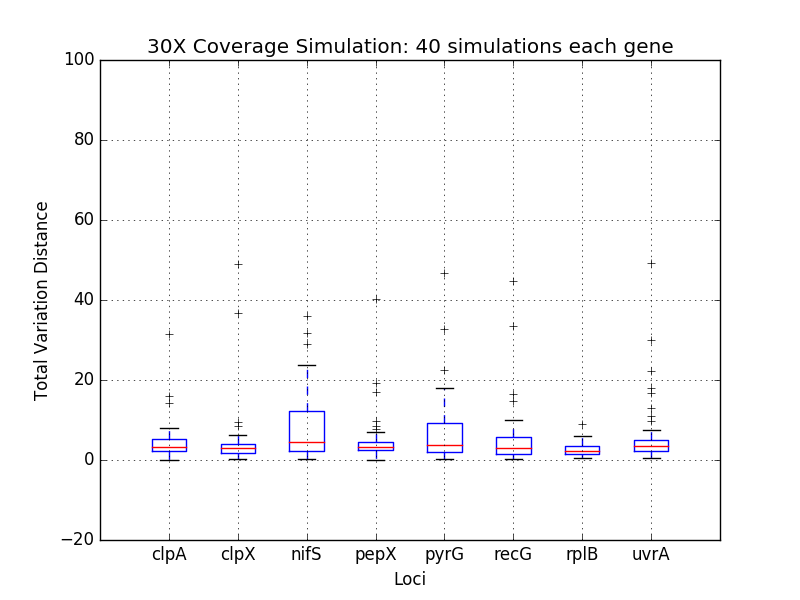

The file beside this chart, header and first rows:
	0	1	2	3	4	5	6	7
0	1.56	1.813	1.692	2.484	1.683	1.525	1.186	1.683
1	5.3	3.352	15.47	4.198	4.214	3.587	3.413	4.133
2	2.576	8.472	3.305	16.92	15.89	2.517	2.914	3.004
3	4.281	5.162	1.991	4.501	1.991	2.022	2.021	2.429
4	6.361	0.6262	1.873	0.9133	0.5231	0.6262	0.6262	1.675
5	31.46	1.19	31.75	1.369	1.013	1.198	1.198	1.013
6	2.414	4.951	2.417	2.923	2.075	3.67	2.464	4.262
7	2.305	1.827	2.278	2.575	2.272	1.833	1.834	2.271
8	0.4646	0.5637	23.72	0.2506	0.6013	0.7473	1.194	17.9
9	3.35	9.54	3.389	3.718	12.66	5.793	8.946	3.41
10	4.287	3.804	11.23	3.709	22.56	4.349	3.234	3.644
11	5.963	3.915	14.26	6.495	32.63	6.181	3.915	4.454
12	4.276	4.002	6.183	19.31	4.283	5.853	6.017	16.86
13	5.928	0.2934	23.86	0.9377	17.9	44.83	1.925	1.223
14	1.053	49	1.053	1.087	1.053	0.616	0.6105	49.22
15	5.213	1.753	15.42	2.586	2.986	5.479	2.844	3.176
16	3.33	3.21	4.031	3.722	4.069	33.38	3.54	3.54
17	2.096	1.461	11.56	9.707	9.32	1.531	2.926	1.31
18	3.171	3.007	3.163	3.163	3.166	3.007	3.007	3.163
19	0.07839	2.307	10.09	3.193	5.186	6.708	0.5266	29.88
20	1.937	6.274	28.89	3.085	3.831	6.423	4.488	12.97
21	7.947	1.799	2.343	2.237	2.343	1.799	4.422	2.245
22	3.051	3.902	21.64	3.366	9.898	14.87	1.799	3.143
23	3.589	36.78	36.02	4.417	7.461	3.983	3.135	4.417
24	4.466	2.821	5.054	3.33	3.244	2.718	4.561	5.612
25	3.329	2.252	6.789	2.867	15.39	5.445	2.822	2.446
26	5.501	1.765	8.059	8.471	2.386	1.303	2.252	7.443
27	1.876	0.5029	0.3248	0.1105	0.3248	0.5025	1.194	0.7073
28	0.3248	2.931	4.721	4.621	2.883	4.736	0.5024	2.316
29	2.687	5.151	10.89	2.685	2.241	10.05	2.24	2.241
30	15.95	2.938	6.158	3.776	4.439	16.55	2.241	4.867
31	3.352	4.623	4.07	7.644	8.531	6.273	5.425	4.016
32	5.381	2.076	4.211	3.099	9.755	2.083	4.865	4.272
33	2.223	0.6992	0.7652	1.401	0.5778	0.4959	2.076	0.586
34	0.4562	4.15	1.904	4.107	1.904	3.025	0.3888	1.904
35	14.14	1.756	23.52	2.129	4.052	1.266	3.045	3.953
36	2.131	3.83	2.868	7.01	3.746	5.31	1.833	11.11
37	7.948	2.083	0.8198	2.083	0.8355	2.554	4.519	9.641
38	2.533	1.848	3.426	3.199	9.207	1.687	1.206	22.25
39	3.205	0.1964	0.8696	40.28	46.8	0.1964	1.482	3.321
